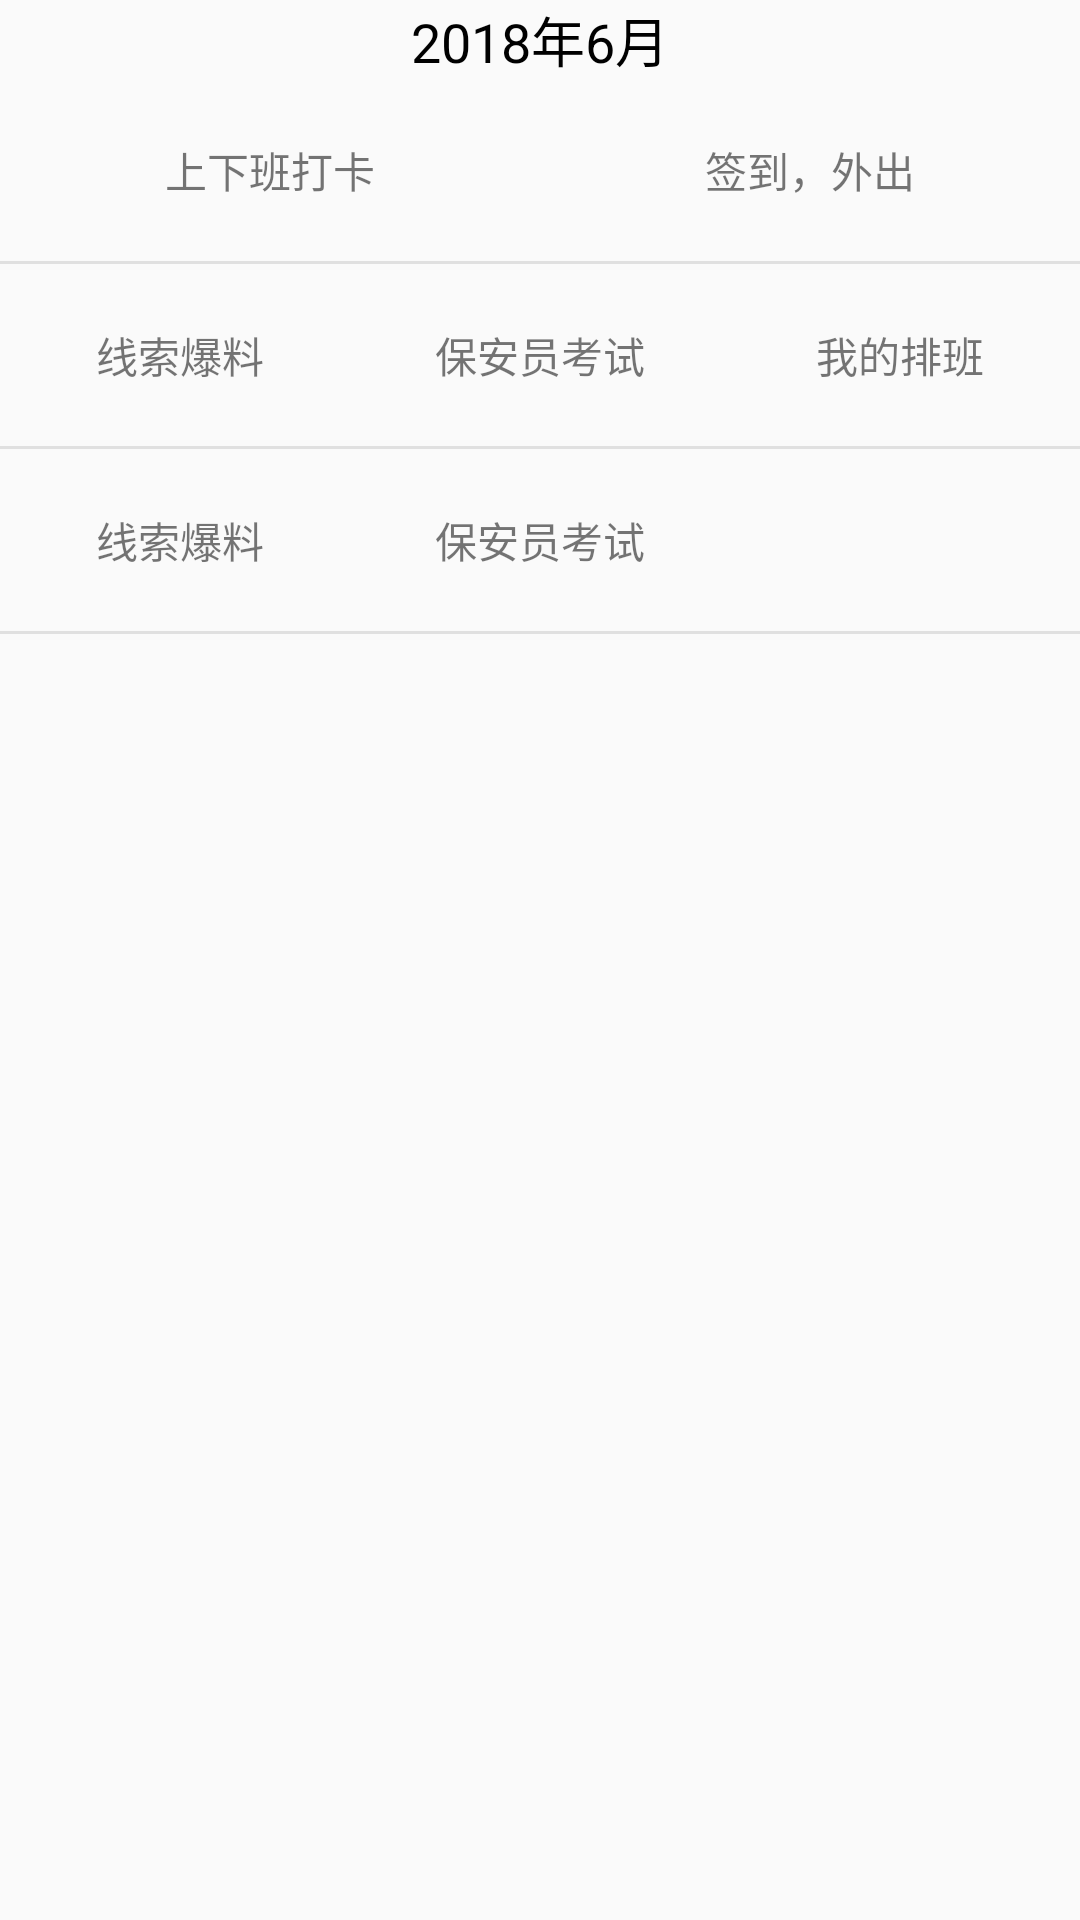

Here is an Android app screen rendered from its layout file. Give the layout XML and the strings, colors and styles it references.
<!-- AndroidManifest.xml: application theme AppTheme -->
<!-- res/layout/fragment_work.xml -->
<?xml version="1.0" encoding="utf-8"?>
<LinearLayout
    xmlns:android="http://schemas.android.com/apk/res/android" android:layout_width="match_parent"
    android:layout_height="match_parent"
    android:orientation="vertical">
   <android.support.v4.widget.NestedScrollView
       android:layout_width="match_parent"
       android:layout_height="match_parent">
      <LinearLayout
          android:layout_width="match_parent"
          android:layout_height="match_parent"
          android:orientation="vertical">
         <TextView
             android:layout_width="wrap_content"
             android:layout_height="wrap_content"
             android:layout_gravity="center_horizontal"
             android:textColor="@color/black"
             android:textSize="18sp"
             android:text="2018年6月"/>
         <android.support.v7.widget.RecyclerView
             android:id="@+id/rv_week"
             android:layout_width="match_parent"
             android:layout_height="wrap_content"/>

         <LinearLayout
             android:layout_width="match_parent"
             android:layout_height="wrap_content"
             android:orientation="horizontal">
            <TextView
                android:layout_width="0dp"
                android:layout_weight="1"
                android:layout_margin="20dp"
                android:gravity="center_horizontal"
                android:layout_height="wrap_content"
                android:drawableTop="@mipmap/ic_launcher"
                android:text="上下班打卡"/>
            <TextView
                android:drawableTop="@mipmap/ic_launcher"
                android:layout_width="0dp"
                android:layout_weight="1"
                android:layout_margin="20dp"
                android:layout_height="wrap_content"
                android:gravity="center_horizontal"
                android:text="签到，外出"/>
         </LinearLayout>
         <View
             android:layout_width="match_parent"
             android:layout_height="1dp"
             android:background="@color/line_gray"/>

         <LinearLayout
             android:layout_width="match_parent"
             android:layout_height="wrap_content"
             android:orientation="horizontal">
            <TextView
                android:layout_width="0dp"
                android:layout_weight="1"
                android:layout_margin="20dp"
                android:gravity="center_horizontal"
                android:layout_height="wrap_content"
                android:drawableTop="@mipmap/ic_launcher"
                android:text="线索爆料"/>
            <TextView
             android:drawableTop="@mipmap/ic_launcher"
             android:layout_width="0dp"
             android:layout_weight="1"
             android:layout_margin="20dp"
             android:layout_height="wrap_content"
             android:gravity="center_horizontal"
             android:text="保安员考试"/>
            <TextView
                android:drawableTop="@mipmap/ic_launcher"
                android:layout_width="0dp"
                android:layout_weight="1"
                android:layout_margin="20dp"
                android:layout_height="wrap_content"
                android:gravity="center_horizontal"
                android:text="我的排班"/>
         </LinearLayout>
         <View
             android:layout_width="match_parent"
             android:layout_height="1dp"
             android:background="@color/line_gray"/>
         <LinearLayout
             android:layout_width="match_parent"
             android:layout_height="wrap_content"
             android:orientation="horizontal">
            <TextView
                android:layout_width="0dp"
                android:layout_weight="1"
                android:layout_margin="20dp"
                android:gravity="center_horizontal"
                android:layout_height="wrap_content"
                android:drawableTop="@mipmap/ic_launcher"
                android:text="线索爆料"/>
            <TextView
                android:drawableTop="@mipmap/ic_launcher"
                android:layout_width="0dp"
                android:layout_weight="1"
                android:layout_margin="20dp"
                android:layout_height="wrap_content"
                android:gravity="center_horizontal"
                android:text="保安员考试"/>
            <TextView

                android:layout_width="0dp"
                android:layout_weight="1"
                android:layout_margin="20dp"
                android:layout_height="wrap_content"
                android:gravity="center_horizontal"
                android:text=""/>
         </LinearLayout>
         <View
             android:layout_width="match_parent"
             android:layout_height="1dp"
             android:background="@color/line_gray"/>





      </LinearLayout>

   </android.support.v4.widget.NestedScrollView>


</LinearLayout>
<!-- resources referenced by this layout -->
<resources>
  <color name="black">#000000</color>
  <color name="line_gray">#e0e0e0</color>
  <style name="AppTheme" parent="Theme.AppCompat.Light.NoActionBar">
          
          <item name="colorPrimary">@color/colorPrimary</item>
          <item name="colorPrimaryDark">@color/colorPrimaryDark</item>
          <item name="colorAccent">@color/colorAccent</item>
      </style>
  <color name="colorPrimary">#3F51B5</color>
  <color name="colorPrimaryDark">#303F9F</color>
  <color name="colorAccent">#FF4081</color>
</resources>
